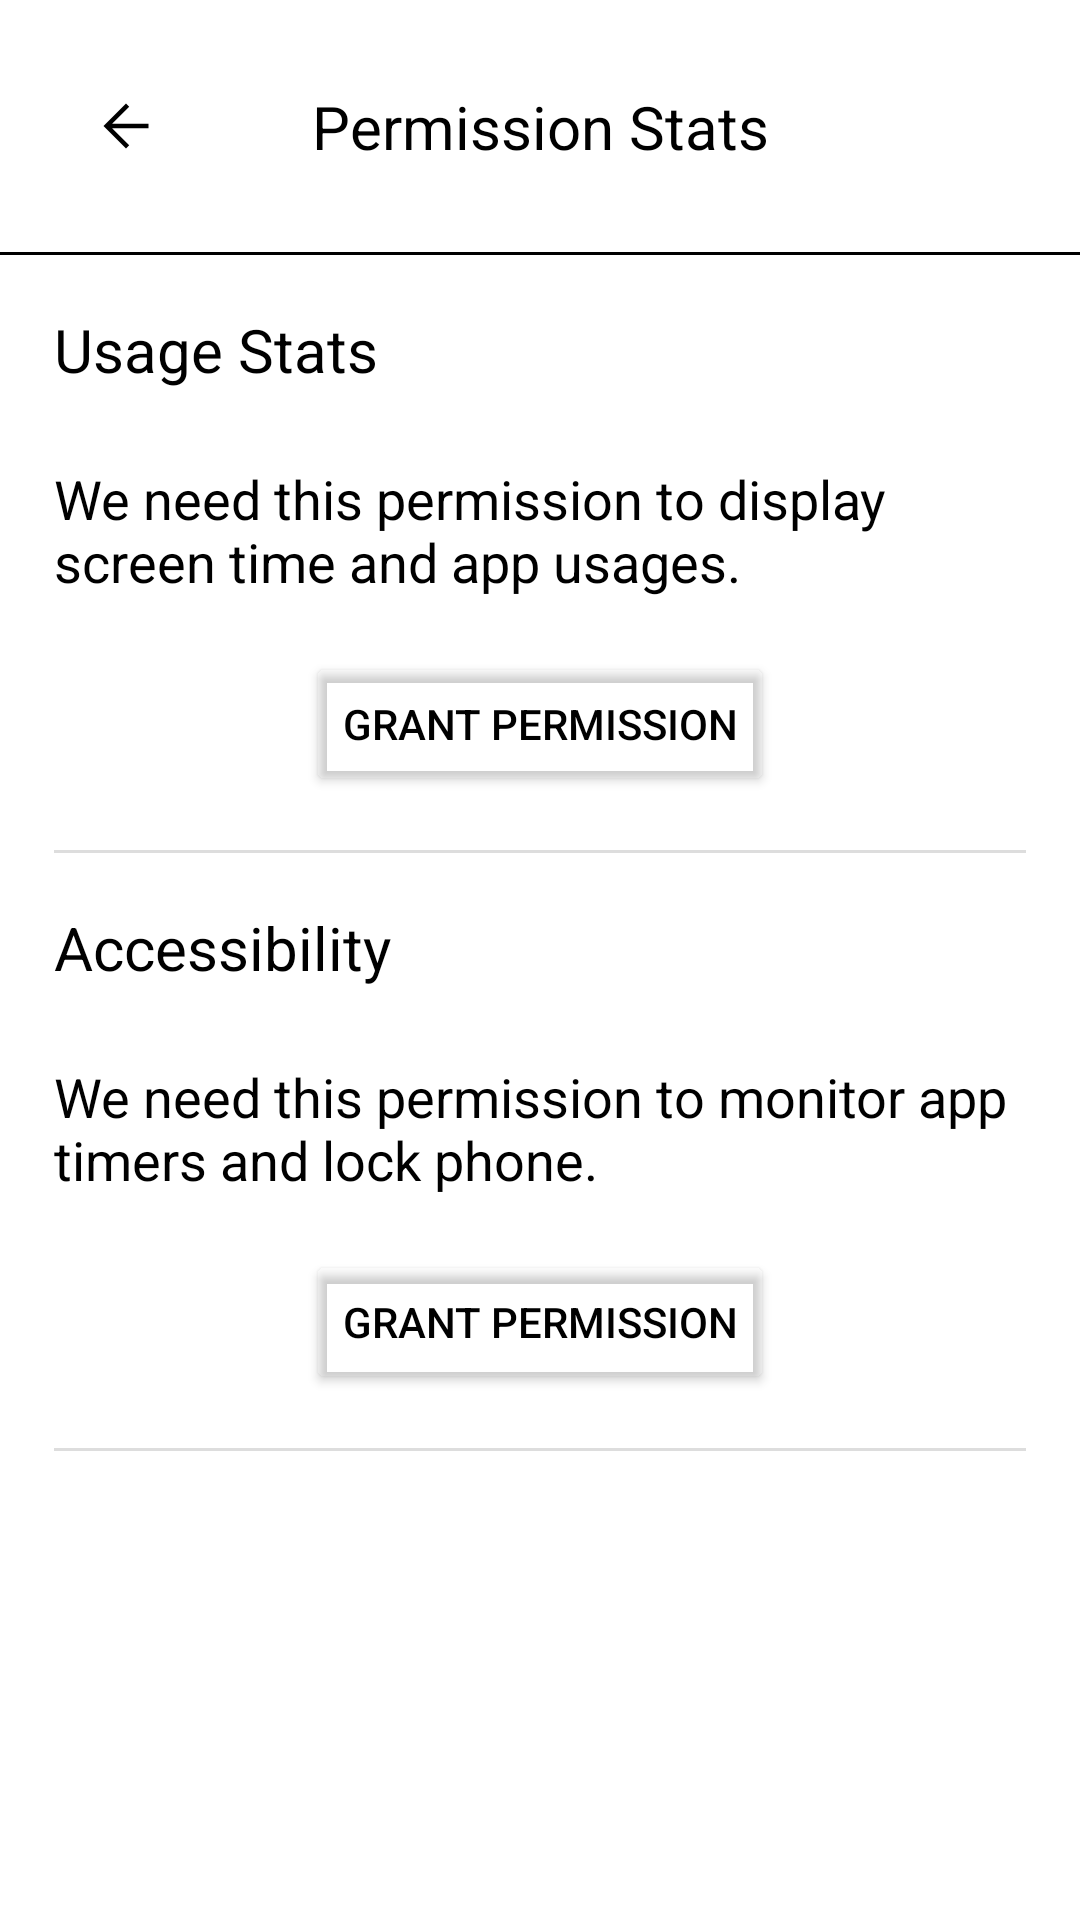

Android layout source for this screen:
<!-- AndroidManifest.xml: application theme Theme.VoidLite -->
<!-- res/layout/activity_permissions.xml -->
<?xml version="1.0" encoding="utf-8"?>
<LinearLayout
    xmlns:android="http://schemas.android.com/apk/res/android"
    xmlns:app="http://schemas.android.com/apk/res-auto"
    android:id="@+id/permissionsLayout"
    android:layout_width="match_parent"
    android:layout_height="match_parent"
    android:orientation="vertical">

    <androidx.constraintlayout.widget.ConstraintLayout
        android:layout_width="match_parent"
        android:layout_height="wrap_content">

        <ImageButton
            android:id="@+id/backBtn"
            android:layout_width="48dp"
            android:layout_height="48dp"
            android:layout_marginStart="18dp"
            android:layout_marginTop="18dp"
            android:background="@android:color/transparent"
            android:contentDescription="@string/back_button"
            app:layout_constraintBottom_toBottomOf="parent"
            app:layout_constraintStart_toStartOf="parent"
            app:layout_constraintTop_toTopOf="parent"
            app:srcCompat="@drawable/arrow_back_24px"
            app:tint="@color/textColorPrimary" />

        <TextView
            android:id="@+id/textView3"
            style="@style/AppTitleText"
            android:layout_width="0dp"
            android:layout_height="wrap_content"
            android:layout_gravity="center"
            android:layout_weight="1"
            android:gravity="center"
            android:text="@string/permission_stats"
            app:layout_constraintBottom_toBottomOf="@+id/backBtn"
            app:layout_constraintEnd_toEndOf="parent"
            app:layout_constraintStart_toStartOf="parent"
            app:layout_constraintTop_toTopOf="@+id/backBtn" />

    </androidx.constraintlayout.widget.ConstraintLayout>

    <View
        android:id="@+id/view8"
        android:layout_width="match_parent"
        android:layout_height="1dp"
        android:layout_marginTop="18dp"
        android:background="@color/textColorPrimary" />

    <TextView
        style="@style/AppTitleText"
        android:layout_width="wrap_content"
        android:layout_height="wrap_content"
        android:layout_marginStart="18dp"
        android:layout_marginTop="18dp"
        android:text="@string/usage_stats" />

    <TextView
        style="@style/AppBaseText"
        android:layout_width="wrap_content"
        android:layout_height="wrap_content"
        android:layout_marginHorizontal="18dp"
        android:layout_marginTop="24dp"
        android:text="@string/we_need_this_permission_to_display_screen_time_and_app_usages" />

    <Button
        android:id="@+id/btnOpenUsage"
        android:layout_width="wrap_content"
        android:layout_height="wrap_content"
        android:layout_gravity="center"
        android:layout_marginHorizontal="18dp"
        android:layout_marginTop="18dp"
        android:backgroundTint="@android:color/transparent"
        android:text="@string/grant_permission"
        android:textColor="@color/textColorPrimary" />

    <View
        android:layout_width="match_parent"
        android:layout_height="1dp"
        android:layout_marginHorizontal="18dp"
        android:layout_marginTop="18dp"
        android:background="@color/divider_grey" />

    <TextView
        style="@style/AppTitleText"
        android:layout_width="wrap_content"
        android:layout_height="wrap_content"
        android:layout_marginStart="18dp"
        android:layout_marginTop="18dp"
        android:text="@string/accessibility" />

    <TextView
        style="@style/AppBaseText"
        android:layout_width="wrap_content"
        android:layout_height="wrap_content"
        android:layout_marginHorizontal="18dp"
        android:layout_marginTop="24dp"
        android:text="@string/we_need_this_permission_to_monitor_app_timers_and_lock_phone" />

    <Button
        android:id="@+id/btnOpenAccessibility"
        android:layout_width="wrap_content"
        android:layout_height="wrap_content"
        android:layout_gravity="center"
        android:layout_marginHorizontal="18dp"
        android:layout_marginTop="18dp"
        android:backgroundTint="@android:color/transparent"
        android:text="@string/grant_permission"
        android:textColor="@color/textColorPrimary" />

    <View
        android:layout_width="match_parent"
        android:layout_height="1dp"
        android:layout_marginHorizontal="18dp"
        android:layout_marginTop="18dp"
        android:background="@color/divider_grey" />

</LinearLayout>
<!-- resources referenced by this layout -->
<resources>
  <color name="divider_grey">#FFDDDDDD</color>
  <color name="textColorPrimary">#000000</color>
  <!-- drawable arrow_back_24px (drawable) -->
  <vector
      xmlns:android="http://schemas.android.com/apk/res/android"
      android:width="24dp"
      android:height="24dp"
      android:viewportWidth="960"
      android:viewportHeight="960"
      android:autoMirrored="true">
    <path
        android:fillColor="@android:color/white"
        android:pathData="M294.92,510L522.77,
        737.85L480,780L180,480L480,180L522.77,
        222.15L294.92,450L780,450L780,510L294.92,510Z"/>
  
  </vector>
  <string name="accessibility">Accessibility</string>
  <string name="back_button">Back btn</string>
  <string name="grant_permission">Grant permission</string>
  <string name="permission_stats">Permission Stats</string>
  <string name="usage_stats">Usage Stats</string>
  <string name="we_need_this_permission_to_display_screen_time_and_app_usages">We need this permission to display screen time and app usages.</string>
  <string name="we_need_this_permission_to_monitor_app_timers_and_lock_phone">We need this permission to monitor app timers and lock phone.</string>
  <style name="AppBaseText">
          <item name="android:textSize">18sp</item> 
          <item name="android:textColor">@color/textColorPrimary</item>
      </style>
  <style name="AppTitleText">
          <item name="android:textSize">20sp</item> 
          <item name="android:textColor">@color/textColorPrimary</item>
      </style>
  <style name="Theme.VoidLite" parent="Theme.MaterialComponents.DayNight.NoActionBar">
          
          <item name="colorPrimary">@color/black</item>
          <item name="colorPrimaryVariant">@color/white</item>
          <item name="colorOnPrimary">@color/white</item>
          
          <item name="colorSecondary">@color/black</item>
          <item name="colorSecondaryVariant">@color/black</item>
          <item name="colorOnSecondary">@color/black</item>
          
          <item name="android:textColorPrimary">@color/textColorPrimary</item>
          <item name="textColorPrimary">@color/textColorPrimary</item>
          
          <item name="android:windowBackground">@color/backgroundColor</item>
          
          <item name="android:statusBarColor">?attr/colorPrimaryVariant</item>
          
  
          
          <item name="textAppearanceBody1">@style/AppBaseText</item>
      </style>
  <color name="black">#FF000000</color>
  <color name="white">#FFFFFFFF</color>
  <color name="backgroundColor">#FFFFFF</color>
</resources>
